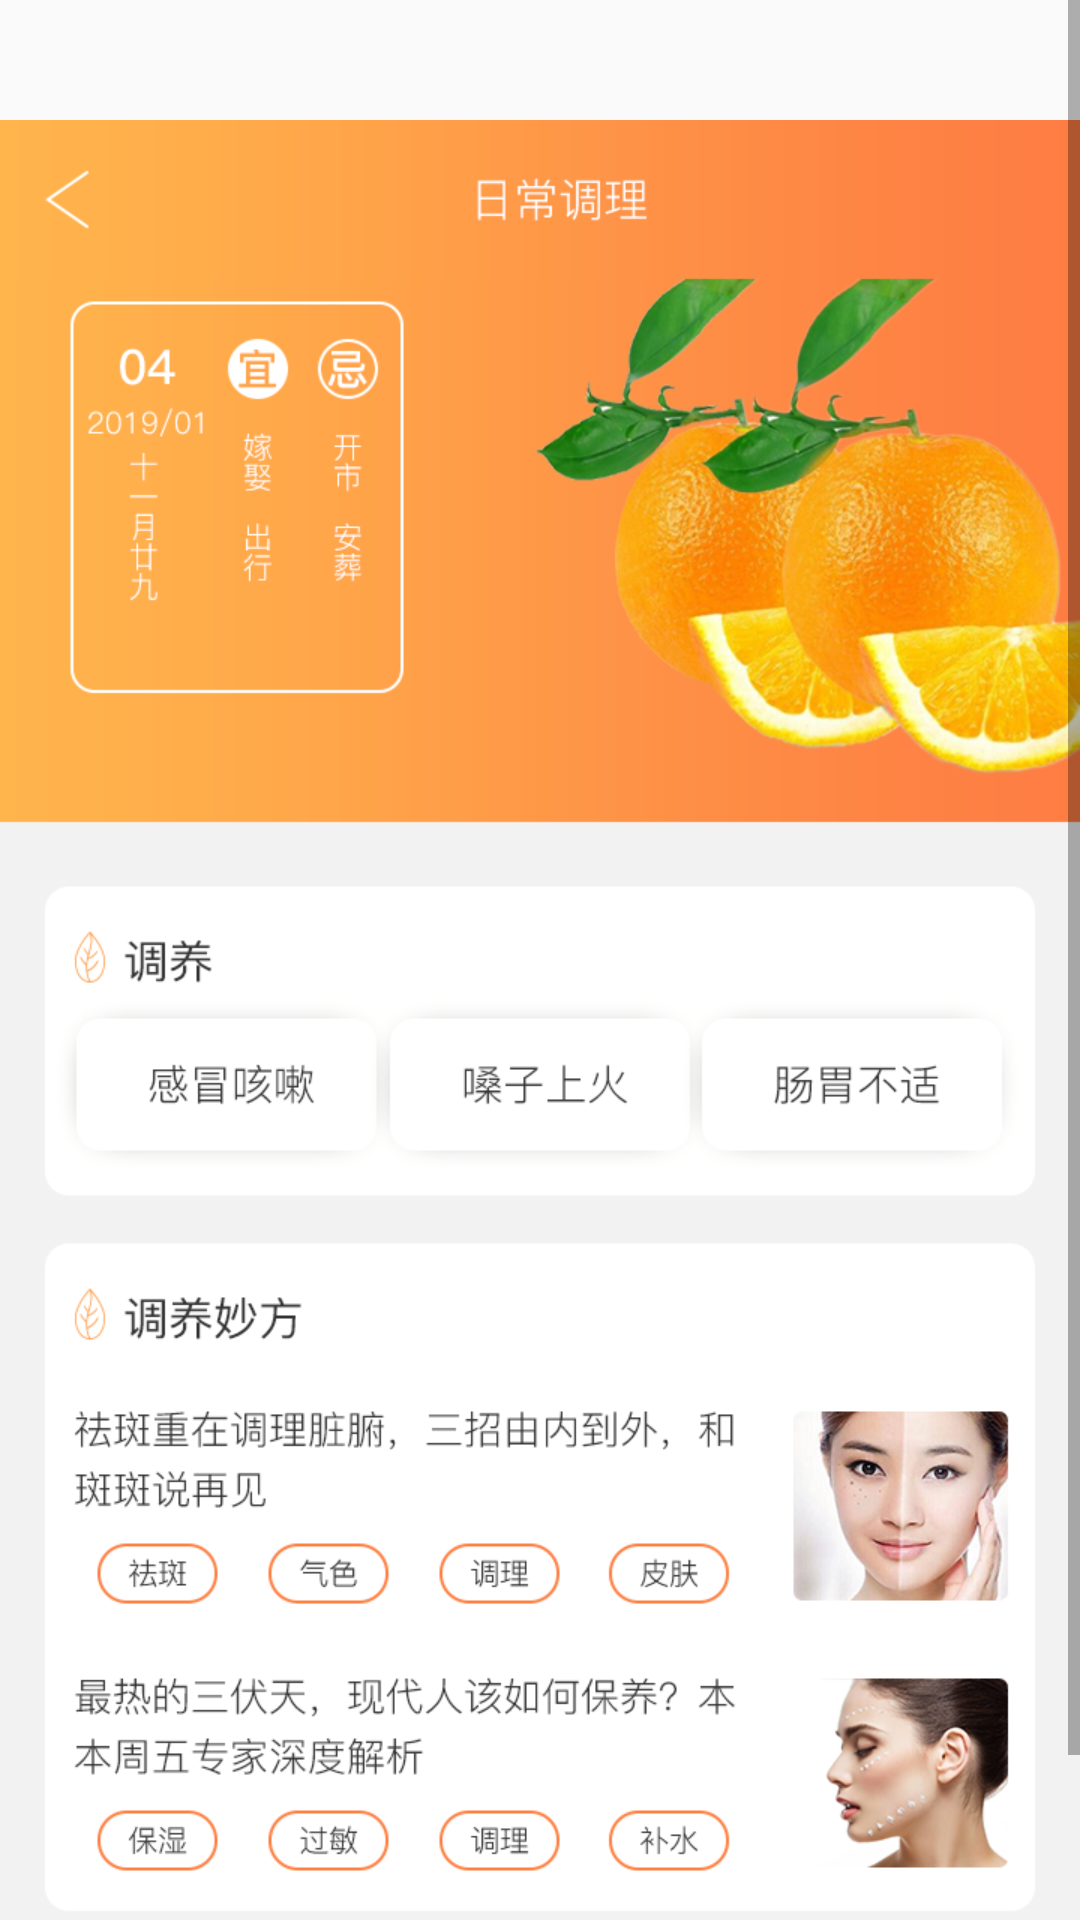

Reconstruct the res/layout file that produces this screen, plus the resources it refers to.
<!-- AndroidManifest.xml: activity theme LogTheme -->
<!-- res/layout/activity_diet_care.xml -->
<?xml version="1.0" encoding="utf-8"?>
<android.support.constraint.ConstraintLayout
    xmlns:android="http://schemas.android.com/apk/res/android"
    xmlns:app="http://schemas.android.com/apk/res-auto"
    android:layout_width="match_parent"
    android:layout_height="match_parent">

    <ScrollView
        android:layout_width="match_parent"
        android:layout_height="match_parent">

        <LinearLayout
            android:layout_width="match_parent"
            android:layout_height="wrap_content"
            android:orientation="vertical" >

            <ImageView
                android:id="@+id/imageView"
                android:layout_width="wrap_content"
                android:layout_height="700dp"
                app:layout_constraintBottom_toBottomOf="parent"
                app:layout_constraintEnd_toEndOf="parent"
                app:layout_constraintStart_toStartOf="parent"
                app:layout_constraintTop_toTopOf="parent"
                app:srcCompat="@drawable/tiaoli" />
        </LinearLayout>
    </ScrollView>

</android.support.constraint.ConstraintLayout>
<!-- resources referenced by this layout -->
<resources>
  <!-- drawable tiaoli: png bitmap (drawable, 290274 bytes) -->
  <style name="LogTheme" parent="Theme.AppCompat.Light.NoActionBar">
          
          <item name="android:windowNoTitle">true</item>
          <item name="colorPrimary">@color/colorPrimary</item>
          <item name="colorPrimaryDark">@color/colorPrimaryDark</item>
          <item name="colorAccent">@color/colorAccent</item>
      </style>
  <color name="colorPrimary">#3F51B5</color>
  <color name="colorPrimaryDark">#303F9F</color>
  <color name="colorAccent">#FF4081</color>
</resources>
